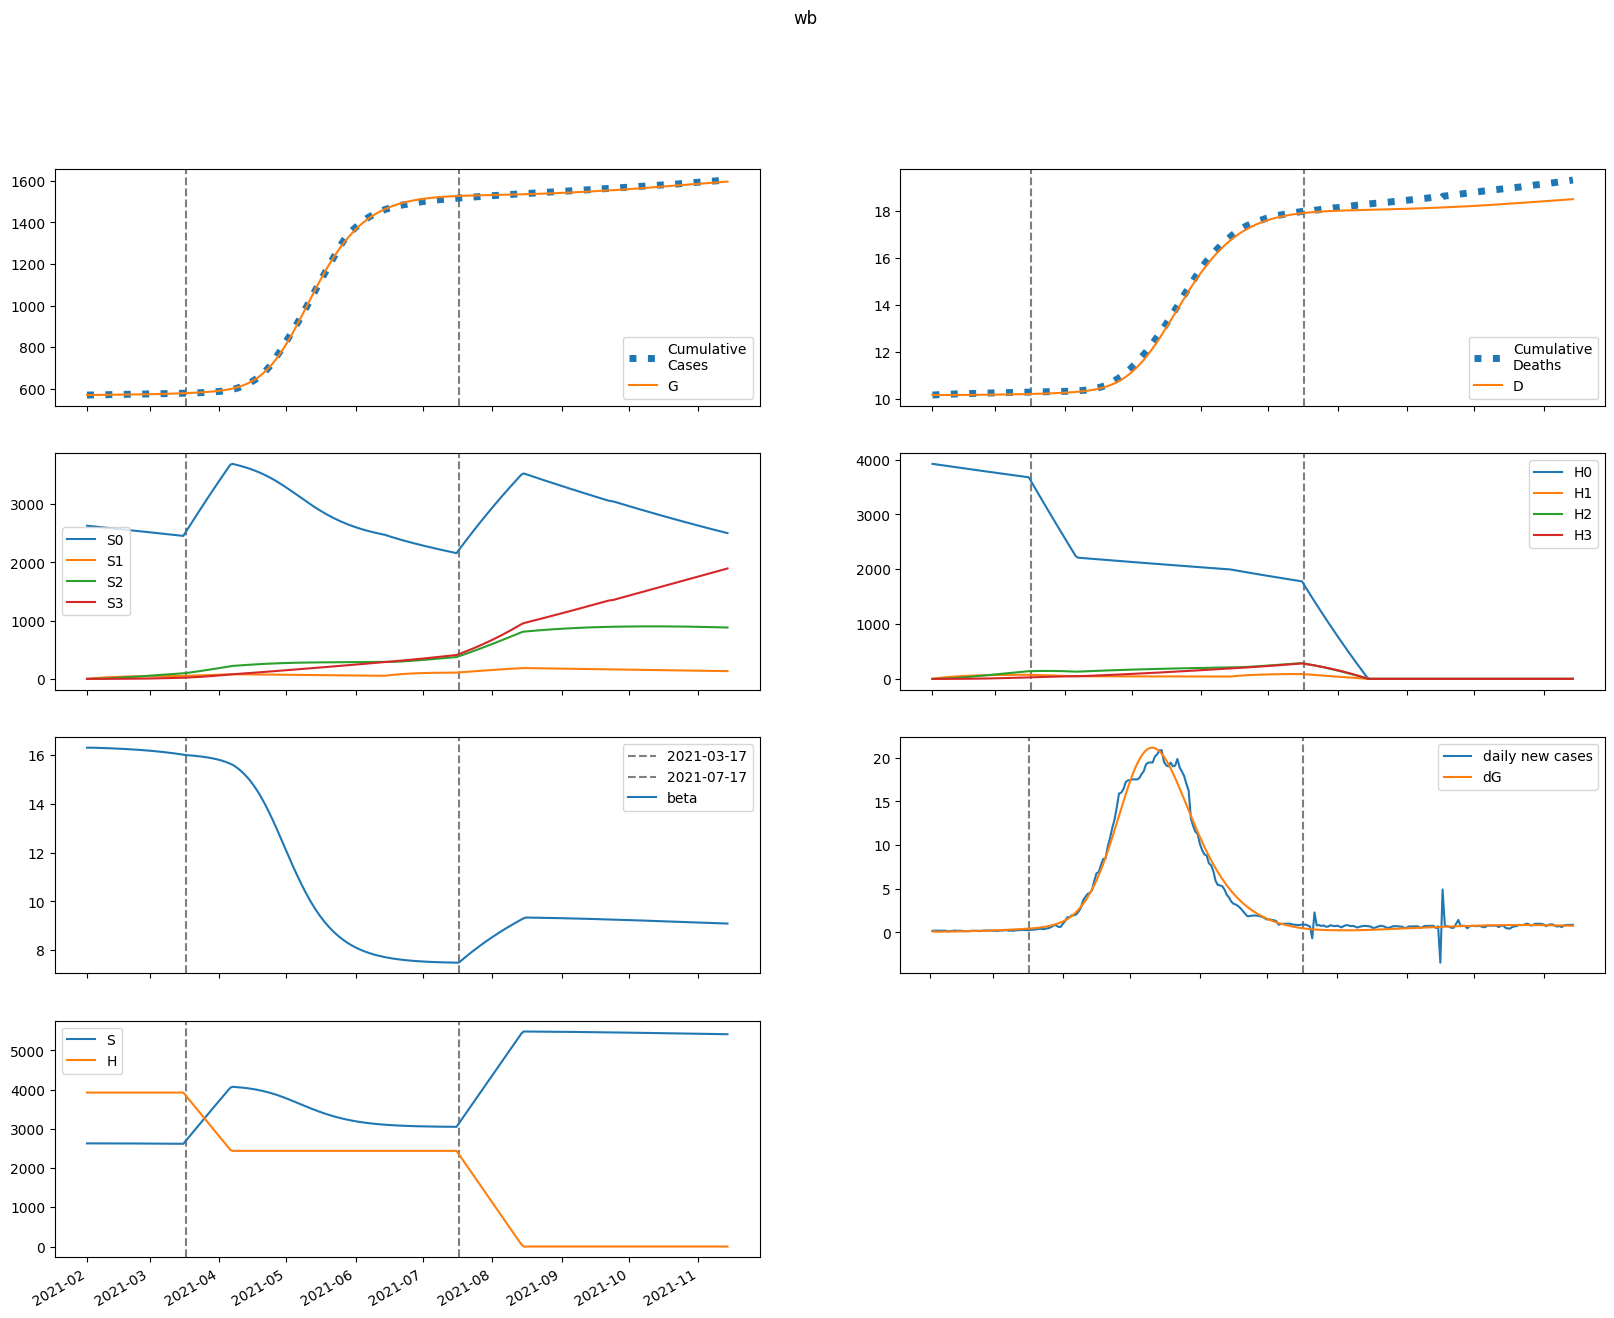

The table this chart was drawn from, first rows:
series, 2021-02-01, 2021-02-02, 2021-02-03, 2021-02-04, 2021-02-05, 2021-02-06, 2021-02-07, 2021-02-08, 2021-02-09, 2021-02-10, 2021-02-11, 2021-02-12, 2021-02-13, 2021-02-14, 2021-02-15, 2021-02-16, 2021-02-17, 2021-02-18, 2021-02-19, 2021-02-20, 2021-02-21, 2021-02-22, 2021-02-23
S, 2628078, 2628069, 2628000, 2627911, 2627813, 2627708, 2627599, 2627484, 2627363, 2627237, 2627106, 2626967, 2626823, 2626672, 2626513, 2626348, 2626174, 2625993, 2625803, 2625605, 2625398, 2625182, 2624956
E, 450.4, 324, 295.8, 296.3, 305.7, 318.3, 332.4, 347.6, 363.6, 380.5, 398.3, 416.9, 436.4, 456.8, 478.1, 500.3, 523.5, 547.7, 572.9, 599.2, 626.5, 655, 684.6
I, 16.68, 131.8, 168.4, 183.2, 192.5, 200.7, 209.1, 218.1, 227.7, 238, 248.8, 260.3, 272.3, 285, 298.3, 312.2, 326.7, 341.9, 357.7, 374.3, 391.5, 409.5, 428.2
A, 1.853, 14.99, 21.72, 26.25, 29.89, 33.08, 36.01, 38.79, 41.46, 44.08, 46.68, 49.29, 51.94, 54.65, 57.42, 60.28, 63.24, 66.3, 69.47, 72.77, 76.19, 79.75, 83.45
IH, 0.0, 3.208, 28.18, 57.12, 85.36, 111.9, 136.8, 160.2, 182.5, 203.9, 224.7, 245, 265, 284.9, 304.8, 324.8, 345, 365.5, 386.4, 407.8, 429.8, 452.4, 475.7
IN, 3.232, 6.277, 31.47, 62.28, 94.17, 126, 157.6, 188.9, 220.2, 251.6, 283, 314.8, 346.9, 379.5, 412.7, 446.5, 481, 516.4, 552.6, 589.8, 628, 667.4, 707.9
D, 10173, 10173, 10173, 10173, 10173, 10173, 10174, 10174, 10174, 10175, 10175, 10175, 10176, 10176, 10177, 10178, 10178, 10179, 10180, 10180, 10181, 10182, 10183
R, 0.0, 0.5586, 4.309, 13.88, 29.65, 51.4, 78.85, 111.7, 149.8, 192.9, 241, 293.9, 351.6, 414.2, 481.5, 553.8, 631, 713.3, 800.7, 893.3, 991.4, 1095, 1204
G, 569998, 570120, 570207, 570287, 570367, 570449, 570535, 570625, 570719, 570817, 570920, 571028, 571140, 571258, 571381, 571510, 571645, 571787, 571935, 572089, 572251, 572420, 572597
H, 3922962, 3922962, 3922962, 3922962, 3922962, 3922962, 3922962, 3922962, 3922962, 3922962, 3922962, 3922962, 3922962, 3922962, 3922962, 3922962, 3922962, 3922962, 3922962, 3922962, 3922962, 3922962, 3922962
S0, 2628078, 2624127, 2620122, 2616103, 2612081, 2608059, 2604039, 2600019, 2596000, 2591981, 2587963, 2583945, 2579926, 2575908, 2571888, 2567867, 2563846, 2559822, 2555797, 2551769, 2547739, 2543705, 2539669
E0, 450.4, 324, 295.6, 296, 305.1, 317.3, 331, 345.6, 361.2, 377.5, 394.7, 412.7, 431.5, 451.2, 471.8, 493.3, 515.7, 539, 563.3, 588.7, 615, 642.4, 671
I0, 16.68, 131.8, 168.4, 183.2, 192.4, 200.4, 208.7, 217.4, 226.8, 236.7, 247.2, 258.3, 270, 282.2, 295.1, 308.5, 322.5, 337.2, 352.5, 368.5, 385.1, 402.4, 420.5
A0, 1.853, 14.99, 21.72, 26.24, 29.87, 33.05, 35.96, 38.7, 41.33, 43.9, 46.44, 49, 51.58, 54.21, 56.91, 59.68, 62.54, 65.51, 68.58, 71.76, 75.07, 78.51, 82.08
IH0, 0.0, 3.208, 28.18, 57.12, 85.35, 111.9, 136.7, 160.1, 182.3, 203.5, 224.1, 244.2, 263.9, 283.5, 303, 322.6, 342.4, 362.4, 382.8, 403.7, 425, 447, 469.6
IN0, 3.232, 6.277, 31.47, 62.28, 94.17, 126, 157.5, 188.8, 220, 251.1, 282.4, 313.9, 345.7, 377.9, 410.6, 443.9, 477.9, 512.6, 548.2, 584.6, 622, 660.5, 700.1
D0, 10173, 10173, 10173, 10173, 10173, 10173, 10174, 10174, 10174, 10175, 10175, 10175, 10176, 10176, 10177, 10178, 10178, 10179, 10180, 10180, 10181, 10182, 10183
R0, 0.0, 0.5586, 4.309, 13.88, 29.65, 51.4, 78.83, 111.7, 149.7, 192.8, 240.7, 293.5, 351, 413.3, 480.3, 552.1, 628.8, 710.4, 797.1, 888.9, 985.9, 1088, 1196
G0, 569998, 570120, 570207, 570287, 570367, 570449, 570535, 570624, 570718, 570815, 570917, 571024, 571135, 571251, 571373, 571501, 571634, 571773, 571919, 572071, 572230, 572396, 572569
H0, 3922962, 3917077, 3911202, 3905335, 3899477, 3893628, 3887787, 3881956, 3876133, 3870319, 3864513, 3858716, 3852928, 3847149, 3841378, 3835616, 3829863, 3824118, 3818382, 3812654, 3806935, 3801225, 3795523
S1, 0.0, 3942, 7597, 10984, 14123, 17031, 19726, 22222, 24534, 26674, 28655, 30489, 32185, 33754, 35205, 36546, 37785, 38929, 39985, 40960, 41858, 42686, 43449
E1, 0.0, 0.0, 0.1034, 0.3304, 0.6423, 1.01, 1.418, 1.856, 2.318, 2.801, 3.303, 3.823, 4.359, 4.912, 5.482, 6.069, 6.673, 7.295, 7.935, 8.595, 9.274, 9.974, 10.69
I1, 0.0, 0.0, 0.0, 0.02793, 0.1064, 0.2387, 0.4193, 0.6403, 0.8942, 1.175, 1.477, 1.799, 2.136, 2.488, 2.853, 3.232, 3.622, 4.025, 4.44, 4.868, 5.309, 5.762, 6.23
A1, 0.0, 0.0, 0.0, 0.003103, 0.0124, 0.02919, 0.05366, 0.08548, 0.1241, 0.1688, 0.2191, 0.2744, 0.3342, 0.3981, 0.4659, 0.5372, 0.6118, 0.6896, 0.7706, 0.8545, 0.9415, 1.031, 1.124
IH1, 0.0, 0.0, 0.0, 0.0, 0.005372, 0.02517, 0.068, 0.1403, 0.2463, 0.3881, 0.5665, 0.7812, 1.031, 1.316, 1.633, 1.982, 2.36, 2.767, 3.202, 3.664, 4.151, 4.663, 5.199
IN1, 0.0, 0.0, 0.0, 0.0, 0.005413, 0.02571, 0.07049, 0.1477, 0.2632, 0.4212, 0.6244, 0.8745, 1.172, 1.518, 1.912, 2.354, 2.843, 3.38, 3.964, 4.594, 5.27, 5.992, 6.761
D1, 0.0, 0.0, 0.0, 0.0, 0.0, 1.0823759215368263e-05, 6.154173961754868e-05, 0.0001986, 0.0004813, 0.0009775, 0.001759, 0.002901, 0.004475, 0.006552, 0.009203, 0.01249, 0.01649, 0.02124, 0.02682, 0.03327, 0.04065, 0.04901, 0.05841
R1, 0.0, 0.0, 0.0, 0.0, 0.0006205, 0.004063, 0.01443, 0.03747, 0.08008, 0.1499, 0.255, 0.4035, 0.6035, 0.8629, 1.19, 1.591, 2.074, 2.647, 3.315, 4.086, 4.967, 5.962, 7.08
G1, 0.0, 0.0, 0.0, 0.02793, 0.1171, 0.2906, 0.5634, 0.9463, 1.447, 2.073, 2.83, 3.722, 4.754, 5.931, 7.257, 8.737, 10.38, 12.18, 14.15, 16.29, 18.61, 21.11, 23.81
H1, 0.0, 5884, 11340, 16397, 21083, 25427, 29451, 33179, 36632, 39830, 42790, 45530, 48066, 50412, 52582, 54588, 56443, 58156, 59738, 61199, 62546, 63789, 64935
S2, 0.0, 0.0, 281.6, 820.8, 1596, 2585, 3771, 5135, 6661, 8334, 10140, 12066, 14099, 16230, 18447, 20742, 23105, 25528, 28004, 30525, 33087, 35681, 38304
E2, 0.0, 0.0, 0.0, 0.003347, 0.01309, 0.03134, 0.05971, 0.09956, 0.1521, 0.2185, 0.2997, 0.3969, 0.5109, 0.6429, 0.7939, 0.965, 1.157, 1.372, 1.609, 1.872, 2.16, 2.475, 2.819
I2, 0.0, 0.0, 0.0, 0.0, 0.0009038, 0.00409, 0.01097, 0.02286, 0.04091, 0.06618, 0.09961, 0.1421, 0.1943, 0.2572, 0.3315, 0.4178, 0.517, 0.6298, 0.7569, 0.8991, 1.057, 1.232, 1.425
A2, 0.0, 0.0, 0.0, 0.0, 0.0001004, 0.0004731, 0.001319, 0.002846, 0.005264, 0.008774, 0.01357, 0.01985, 0.02779, 0.03756, 0.04934, 0.06329, 0.07958, 0.09838, 0.1199, 0.1442, 0.1715, 0.202, 0.2359
IH2, 0.0, 0.0, 0.0, 0.0, 0.0, 0.0001739, 0.0009393, 0.002935, 0.006972, 0.01399, 0.025, 0.04109, 0.06338, 0.09299, 0.1311, 0.1788, 0.2372, 0.3076, 0.391, 0.4886, 0.6016, 0.7312, 0.8786
IN2, 0.0, 0.0, 0.0, 0.0, 0.0, 0.0001752, 0.0009577, 0.003029, 0.007283, 0.01479, 0.02676, 0.04451, 0.06945, 0.1031, 0.1469, 0.2027, 0.2719, 0.3563, 0.4576, 0.5777, 0.7184, 0.8815, 1.069
D2, 0.0, 0.0, 0.0, 0.0, 0.0, 0.0, 3.502950106996968e-07, 2.2426964743941086e-06, 8.155534558267584e-06, 2.2201336924768338e-05, 5.037936745813742e-05, 0.0001007, 0.0001835, 0.0003112, 0.0004986, 0.0007627, 0.001123, 0.001601, 0.00222, 0.003008, 0.003993, 0.005205, 0.006678
R2, 0.0, 0.0, 0.0, 0.0, 0.0, 2.008289436178136e-05, 0.0001459, 0.0005786, 0.001678, 0.003996, 0.008298, 0.01559, 0.0271, 0.04435, 0.06907, 0.1033, 0.1493, 0.2097, 0.2872, 0.3849, 0.5063, 0.655, 0.8349
G2, 0.0, 0.0, 0.0, 0.0, 0.0009038, 0.004439, 0.0129, 0.02902, 0.0559, 0.09697, 0.156, 0.2369, 0.344, 0.482, 0.6556, 0.8699, 1.13, 1.443, 1.813, 2.248, 2.753, 3.336, 4.005
H2, 0.0, 0.0, 420.3, 1225, 2382, 3859, 5630, 7666, 9945, 12443, 15140, 18016, 21054, 24237, 27549, 30977, 34507, 38128, 41828, 45597, 49426, 53305, 57227
S3, 0.0, 0.0, 0.0, 3.352, 13.12, 32.12, 62.89, 107.8, 168.9, 248.2, 347.4, 468.1, 611.7, 779.6, 972.8, 1192, 1439, 1714, 2018, 2352, 2715, 3109, 3533
E3, 0.0, 0.0, 0.0, 0.0, 2.5084726972928625e-05, 0.0001218, 0.0003534, 0.0007979, 0.001547, 0.002706, 0.004392, 0.006737, 0.009884, 0.01399, 0.01923, 0.0258, 0.03388, 0.04371, 0.05551, 0.06955, 0.08609, 0.1054, 0.1279
I3, 0.0, 0.0, 0.0, 0.0, 0.0, 6.772876282690729e-06, 3.7039806492697714e-05, 0.0001181, 0.0002879, 0.0005944, 0.001095, 0.001858, 0.00296, 0.004485, 0.006531, 0.009202, 0.01261, 0.01689, 0.02217, 0.02859, 0.03633, 0.04554, 0.05642
A3, 0.0, 0.0, 0.0, 0.0, 0.0, 7.525418091878587e-07, 4.255674798654269e-06, 1.400589388468897e-05, 3.514090925583891e-05, 7.45238137327783e-05, 0.0001408, 0.0002444, 0.0003976, 0.0006146, 0.0009115, 0.001306, 0.001819, 0.002472, 0.003288, 0.004296, 0.005523, 0.007001, 0.008764
IH3, 0.0, 0.0, 0.0, 0.0, 0.0, 0.0, 1.30288383484978e-06, 8.268329003515555e-06, 2.99816188922187e-05, 8.169440779404402e-05, 0.000186, 0.0003739, 0.0006855, 0.001171, 0.00189, 0.002914, 0.004327, 0.006223, 0.008708, 0.0119, 0.01594, 0.02098, 0.02716
IN3, 0.0, 0.0, 0.0, 0.0, 0.0, 0.0, 1.312820676988803e-06, 8.41606256226408e-06, 3.082737714200651e-05, 8.484713544603055e-05, 0.0001951, 0.0003961, 0.0007333, 0.001264, 0.00206, 0.003206, 0.004803, 0.006969, 0.009837, 0.01356, 0.01832, 0.02429, 0.03171
D3, 0.0, 0.0, 0.0, 0.0, 0.0, 0.0, 0.0, 2.6249691842650726e-09, 1.928348336568932e-08, 7.968858133478621e-08, 2.4428138481436506e-07, 6.1906772173534e-07, 1.3724315033714678e-06, 2.7535733395216767e-06, 5.112314171199577e-06, 8.920087636656313e-06, 1.4792015020925476e-05, 2.3510011491106237e-05, 3.604691306791931e-05, 5.3591642669370685e-05, 7.757545299448527e-05, 0.0001097, 0.000152
R3, 0.0, 0.0, 0.0, 0.0, 0.0, 0.0, 1.504930907386528e-07, 1.2351106252767783e-06, 5.523200168204602e-06, 1.796139351014251e-05, 4.765721671316563e-05, 0.0001096, 0.0002266, 0.0004315, 0.0007692, 0.001299, 0.002099, 0.003264, 0.004914, 0.007195, 0.01028, 0.01437, 0.01972
G3, 0.0, 0.0, 0.0, 0.0, 0.0, 6.772876282690729e-06, 3.965551100453629e-05, 0.0001351, 0.0003505, 0.0007682, 0.001499, 0.002685, 0.004504, 0.007172, 0.01095, 0.01614, 0.02311, 0.03226, 0.04406, 0.05904, 0.07782, 0.1011, 0.1295
H3, 0.0, 0.0, 0.0, 5.004, 19.59, 47.95, 93.89, 160.9, 252.2, 370.6, 518.7, 698.9, 913.4, 1164, 1453, 1781, 2149, 2560, 3014, 3512, 4055, 4643, 5278
beta, 16.31, 16.31, 16.31, 16.31, 16.3, 16.3, 16.3, 16.3, 16.29, 16.29, 16.29, 16.28, 16.28, 16.27, 16.27, 16.27, 16.26, 16.26, 16.25, 16.25, 16.24, 16.23, 16.23
